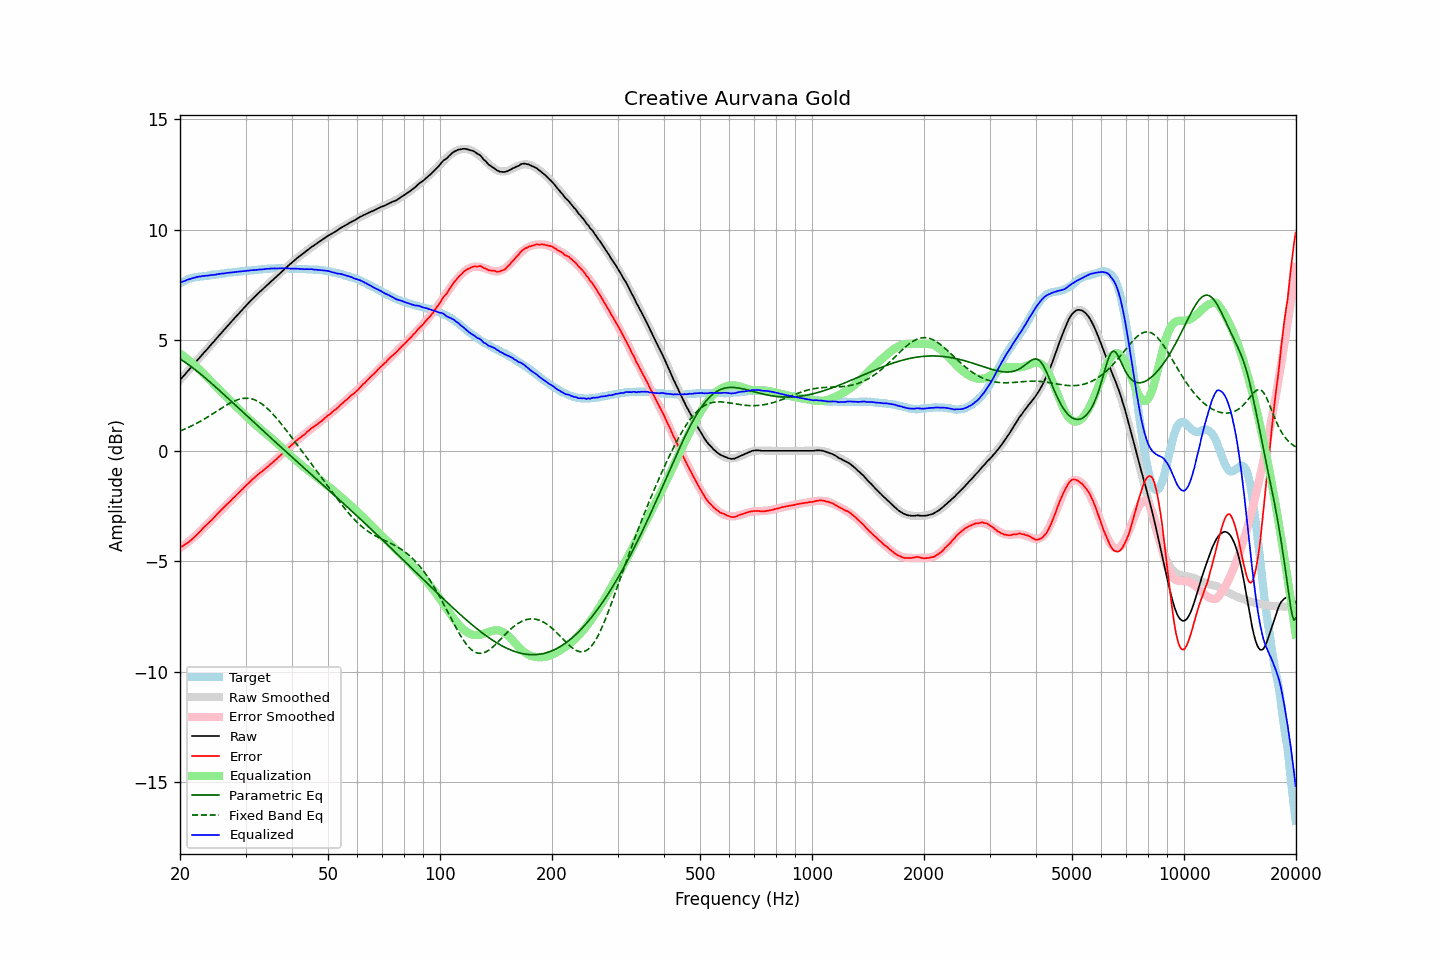

The table this chart was drawn from, first rows:
frequency, raw, error, smoothed, error_smoothed, equalization, parametric_eq, fixed_band_eq, equalized_raw, equalized_smoothed, target
20.00, 3.21, -4.37, 3.21, -4.40, 4.40, 4.16, 0.90, 7.61, 7.61, 7.58
20.20, 3.29, -4.33, 3.29, -4.35, 4.35, 4.11, 0.93, 7.64, 7.64, 7.62
20.40, 3.37, -4.29, 3.37, -4.30, 4.30, 4.07, 0.96, 7.67, 7.67, 7.66
20.61, 3.45, -4.25, 3.45, -4.24, 4.24, 4.02, 0.99, 7.69, 7.70, 7.69
20.81, 3.54, -4.19, 3.54, -4.19, 4.19, 3.97, 1.02, 7.73, 7.72, 7.73
21.02, 3.62, -4.15, 3.62, -4.13, 4.13, 3.91, 1.05, 7.75, 7.75, 7.77
21.23, 3.70, -4.09, 3.70, -4.07, 4.07, 3.86, 1.09, 7.77, 7.77, 7.79
21.44, 3.78, -4.03, 3.79, -4.01, 4.01, 3.81, 1.12, 7.79, 7.80, 7.81
21.66, 3.87, -3.97, 3.87, -3.95, 3.95, 3.75, 1.16, 7.82, 7.82, 7.83
21.87, 3.95, -3.89, 3.95, -3.89, 3.89, 3.70, 1.19, 7.84, 7.84, 7.84
22.09, 4.03, -3.83, 4.03, -3.82, 3.82, 3.64, 1.23, 7.85, 7.86, 7.86
22.31, 4.12, -3.75, 4.12, -3.76, 3.76, 3.58, 1.27, 7.88, 7.87, 7.87
22.54, 4.20, -3.69, 4.20, -3.69, 3.69, 3.52, 1.31, 7.89, 7.89, 7.88
22.76, 4.28, -3.61, 4.28, -3.61, 3.61, 3.46, 1.35, 7.89, 7.90, 7.89
22.99, 4.37, -3.52, 4.36, -3.54, 3.54, 3.40, 1.39, 7.91, 7.90, 7.89
23.22, 4.45, -3.45, 4.45, -3.47, 3.47, 3.34, 1.43, 7.92, 7.91, 7.90
23.45, 4.53, -3.38, 4.53, -3.39, 3.39, 3.28, 1.48, 7.92, 7.92, 7.91
23.69, 4.61, -3.32, 4.61, -3.32, 3.32, 3.22, 1.52, 7.93, 7.93, 7.92
23.92, 4.69, -3.24, 4.70, -3.24, 3.24, 3.15, 1.57, 7.94, 7.94, 7.93
24.16, 4.78, -3.17, 4.78, -3.17, 3.17, 3.09, 1.61, 7.95, 7.95, 7.95
24.40, 4.86, -3.11, 4.86, -3.10, 3.10, 3.03, 1.66, 7.96, 7.96, 7.97
24.65, 4.94, -3.03, 4.94, -3.02, 3.02, 2.96, 1.71, 7.96, 7.97, 7.96
24.89, 5.02, -2.95, 5.03, -2.95, 2.95, 2.90, 1.75, 7.97, 7.98, 7.97
25.14, 5.11, -2.87, 5.11, -2.88, 2.88, 2.83, 1.80, 7.99, 7.99, 7.98
25.39, 5.19, -2.80, 5.19, -2.81, 2.81, 2.77, 1.85, 8.00, 8.00, 7.99
25.65, 5.28, -2.73, 5.28, -2.73, 2.73, 2.70, 1.89, 8.01, 8.01, 8.01
25.91, 5.36, -2.66, 5.36, -2.66, 2.66, 2.64, 1.94, 8.02, 8.02, 8.01
26.16, 5.44, -2.58, 5.44, -2.59, 2.59, 2.57, 1.99, 8.03, 8.03, 8.02
26.43, 5.52, -2.52, 5.52, -2.51, 2.51, 2.50, 2.03, 8.03, 8.04, 8.03
26.69, 5.61, -2.43, 5.61, -2.44, 2.44, 2.44, 2.07, 8.05, 8.05, 8.04
26.96, 5.69, -2.38, 5.69, -2.37, 2.37, 2.37, 2.12, 8.06, 8.05, 8.06
27.23, 5.77, -2.31, 5.77, -2.30, 2.30, 2.30, 2.16, 8.06, 8.06, 8.07
27.50, 5.85, -2.22, 5.85, -2.22, 2.22, 2.23, 2.19, 8.07, 8.07, 8.07
27.77, 5.93, -2.14, 5.93, -2.15, 2.15, 2.17, 2.23, 8.08, 8.08, 8.07
28.05, 6.01, -2.08, 6.01, -2.08, 2.08, 2.10, 2.26, 8.09, 8.09, 8.09
28.33, 6.09, -2.00, 6.09, -2.01, 2.01, 2.03, 2.29, 8.10, 8.10, 8.09
28.62, 6.17, -1.94, 6.17, -1.93, 1.93, 1.96, 2.32, 8.10, 8.11, 8.10
28.90, 6.25, -1.86, 6.25, -1.86, 1.86, 1.90, 2.34, 8.11, 8.12, 8.11
29.19, 6.33, -1.78, 6.33, -1.79, 1.79, 1.83, 2.36, 8.12, 8.12, 8.11
29.48, 6.41, -1.73, 6.41, -1.72, 1.72, 1.76, 2.37, 8.13, 8.13, 8.14
29.78, 6.49, -1.65, 6.49, -1.65, 1.65, 1.69, 2.38, 8.14, 8.14, 8.13
30.08, 6.57, -1.58, 6.57, -1.58, 1.58, 1.63, 2.38, 8.14, 8.14, 8.14
30.38, 6.64, -1.51, 6.64, -1.51, 1.51, 1.56, 2.38, 8.15, 8.15, 8.14
30.68, 6.72, -1.44, 6.72, -1.44, 1.44, 1.49, 2.37, 8.16, 8.16, 8.16
30.99, 6.80, -1.37, 6.79, -1.37, 1.37, 1.42, 2.36, 8.17, 8.16, 8.16
31.30, 6.87, -1.30, 6.87, -1.31, 1.31, 1.36, 2.34, 8.17, 8.17, 8.16
31.61, 6.94, -1.23, 6.94, -1.24, 1.24, 1.29, 2.32, 8.18, 8.18, 8.17
31.93, 7.01, -1.18, 7.01, -1.18, 1.18, 1.22, 2.29, 8.19, 8.19, 8.18
32.24, 7.08, -1.10, 7.08, -1.11, 1.11, 1.15, 2.26, 8.19, 8.19, 8.18
32.57, 7.15, -1.05, 7.15, -1.05, 1.05, 1.09, 2.22, 8.20, 8.20, 8.20
32.89, 7.22, -0.98, 7.22, -0.99, 0.99, 1.02, 2.17, 8.21, 8.21, 8.20
33.22, 7.28, -0.93, 7.29, -0.93, 0.93, 0.95, 2.12, 8.21, 8.22, 8.21
33.55, 7.35, -0.87, 7.35, -0.87, 0.87, 0.89, 2.06, 8.22, 8.22, 8.22
33.89, 7.42, -0.81, 7.42, -0.81, 0.81, 0.82, 2.00, 8.23, 8.23, 8.23
34.23, 7.49, -0.74, 7.49, -0.75, 0.75, 0.75, 1.94, 8.24, 8.23, 8.23
34.57, 7.55, -0.69, 7.55, -0.69, 0.69, 0.69, 1.87, 8.24, 8.24, 8.24
34.92, 7.62, -0.63, 7.62, -0.63, 0.63, 0.62, 1.80, 8.25, 8.25, 8.24
35.27, 7.69, -0.57, 7.69, -0.57, 0.57, 0.55, 1.72, 8.25, 8.25, 8.25
35.62, 7.75, -0.50, 7.75, -0.50, 0.50, 0.49, 1.65, 8.25, 8.26, 8.25
35.97, 7.82, -0.43, 7.82, -0.44, 0.44, 0.42, 1.56, 8.26, 8.26, 8.25
... 635 more rows
